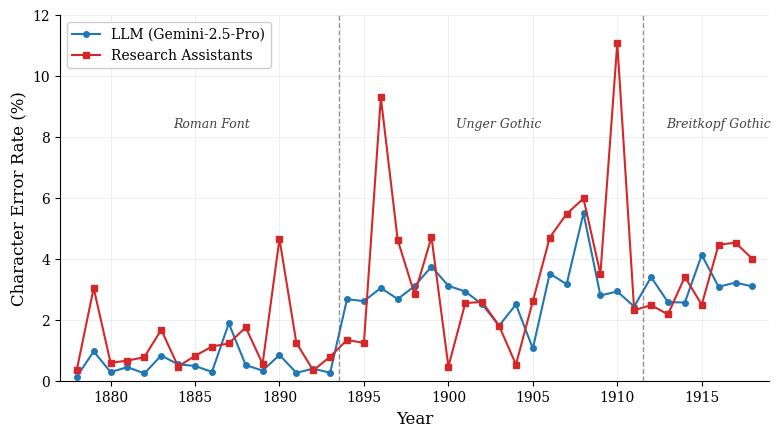

The matplotlib source for this figure: (Note: this script raises an exception after producing the figure.)
#!/usr/bin/env python3
"""
Generate academic-quality CER chart for LaTeX/Overleaf documents.
"""

import matplotlib.pyplot as plt
import numpy as np

# Data from the benchmarking results
years = [1878, 1879, 1880, 1881, 1882, 1883, 1884, 1885, 1886, 1887, 1888, 1889, 1890, 1891, 1892, 1893, 1894, 1895, 1896, 1897, 1898, 1899, 1900, 1901, 1902, 1903, 1904, 1905, 1906, 1907, 1908, 1909, 1910, 1911, 1912, 1913, 1914, 1915, 1916, 1917, 1918]

llm_cers = [0.0013265531726730046, 0.009618629767127912, 0.002851033499643621, 0.004447607187333215, 0.0023932253313696614, 0.008262755629002272, 0.005350081414282391, 0.004852227613586237, 0.0028875654214040787, 0.018806875631951468, 0.005125486037469071, 0.0033247137052087182, 0.008455034588777863, 0.0025945144551519643, 0.003945885005636978, 0.0026301946344029457, 0.026758147512864493, 0.02611150317572336, 0.0304390243902439, 0.02679528403001072, 0.031050688150386037, 0.03745630098218745, 0.031141868512110725, 0.02927098674521355, 0.02509590792838875, 0.018037398643058082, 0.025016567263088138, 0.010576414595452142, 0.0351668169522092, 0.031660983925962005, 0.05493217216546642, 0.027963418923672177, 0.029281277728482696, 0.024323398424117848, 0.0339943342776204, 0.025789572042608858, 0.02566267094377849, 0.04123927150931547, 0.03083989501312336, 0.03219034289713086, 0.030932594644506]

student_cers = [0.0035374751271280125, 0.030411145090044174, 0.005879208979155532, 0.006588319088319089, 0.007733382434174185, 0.0167320801487296, 0.004654410053525715, 0.008160564622849581, 0.011197399313707784, 0.012239902080783354, 0.017497348886532343, 0.005544261689151728, 0.04650269023827825, 0.012421208750463477, 0.0033821871476888386, 0.007894736842105263, 0.013397457918241155, 0.012365306482953541, 0.09293244826239751, 0.046157148990983256, 0.02836522322927157, 0.047111703013151325, 0.00461361014994233, 0.025461254612546124, 0.025874460948730235, 0.018037398643058082, 0.005302402651201326, 0.026060926219404826, 0.04697380307136405, 0.05473204104903079, 0.059788980070339975, 0.035022879267863426, 0.11073646850044365, 0.023124357656731757, 0.024787535410764873, 0.02177177177177177, 0.0340793489318413, 0.0249371332774518, 0.044664466446644666, 0.04526266416510319, 0.0399814039981404]

# Convert to percentages
llm_cers_pct = [x * 100 for x in llm_cers]
student_cers_pct = [x * 100 for x in student_cers]

# Academic-style plot configuration
plt.rcParams.update({
    'font.family': 'serif',
    'font.serif': ['Times New Roman', 'DejaVu Serif', 'Times'],
    'font.size': 11,
    'axes.labelsize': 12,
    'axes.titlesize': 12,
    'xtick.labelsize': 10,
    'ytick.labelsize': 10,
    'legend.fontsize': 10,
    'figure.figsize': (8, 4.5),
    'axes.linewidth': 0.8,
    'axes.grid': True,
    'grid.alpha': 0.3,
    'grid.linewidth': 0.5,
})

fig, ax = plt.subplots(figsize=(8, 4.5), dpi=300)

# Plot lines with markers
ax.plot(years, llm_cers_pct, 
        marker='o', markersize=4, linewidth=1.5,
        color='#1f77b4', label='LLM (Gemini-2.5-Pro)')

ax.plot(years, student_cers_pct, 
        marker='s', markersize=4, linewidth=1.5,
        color='#d62728', label='Research Assistants')

# Vertical lines for font changes
ax.axvline(x=1893.5, color='#666666', linestyle='--', linewidth=1, alpha=0.7)
ax.axvline(x=1911.5, color='#666666', linestyle='--', linewidth=1, alpha=0.7)

# Axis labels
ax.set_xlabel('Year')
ax.set_ylabel('Character Error Rate (%)')

# Set axis limits
ax.set_xlim(1877, 1919)
ax.set_ylim(0, 12)

# Font period labels aligned at y=8 (on top of the grid line)
label_y = 8.2  # Just above the y=8 grid line

# Roman Font label (centered between 1878 and 1894)
ax.text(1886, label_y, 'Roman Font', fontsize=9, color='#444444', ha='center', va='bottom', 
        style='italic')

# Unger Gothic label (centered between 1894 and 1912)
ax.text(1903, label_y, 'Unger Gothic', fontsize=9, color='#444444', ha='center', va='bottom',
        style='italic')

# Breitkopf Gothic label (centered between 1912 and 1918, shifted right)
ax.text(1916, label_y, 'Breitkopf Gothic', fontsize=9, color='#444444', ha='center', va='bottom',
        style='italic')

# X-axis ticks every 5 years
ax.set_xticks(range(1880, 1920, 5))

# Y-axis ticks
ax.set_yticks(range(0, 13, 2))

# Legend
ax.legend(loc='upper left', framealpha=0.95, edgecolor='#cccccc')

# Remove top and right spines for cleaner academic look
ax.spines['top'].set_visible(False)
ax.spines['right'].set_visible(False)

# Tight layout
plt.tight_layout()

# Save as PNG for Overleaf
output_path = '/Users/<user>/Desktop/workspace/Academia/DPhil Oxford/Dissertation/Mannheim Fellow/Papers/imperial-germany-dataset/Code/llm_patent_pipeline/Latex/CER/cer_chart.png'
plt.savefig(output_path, dpi=300, bbox_inches='tight', facecolor='white', edgecolor='none')
plt.close()

print(f"Chart saved to: {output_path}")
